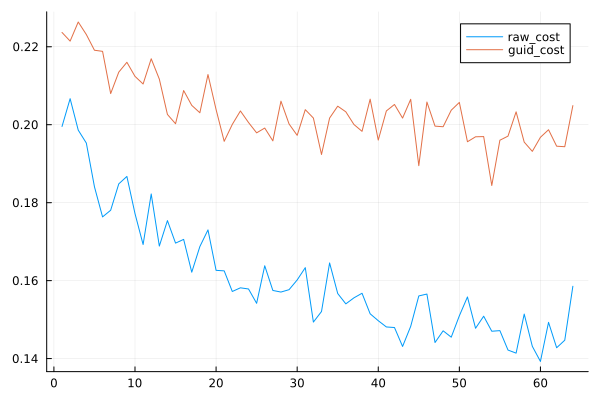

The file beside this chart, header and first rows:
cost, costg
0.1996, 0.2237
0.2067, 0.2214
0.1986, 0.2264
0.1953, 0.2231
0.1841, 0.2191
0.1764, 0.2188
0.1781, 0.208
0.1848, 0.2135
0.1867, 0.216
0.1772, 0.2124
0.1693, 0.2104
0.1822, 0.2169
0.1689, 0.2117
0.1754, 0.2026
0.1696, 0.2002
0.1706, 0.2088
0.1622, 0.205
0.1687, 0.2031
0.173, 0.2129
0.1626, 0.2039
0.1625, 0.1957
0.1572, 0.2001
0.1582, 0.2035
0.1579, 0.2006
0.1542, 0.1979
0.1638, 0.1991
0.1575, 0.1959
0.1571, 0.206
0.1577, 0.2002
0.1602, 0.1973
0.1633, 0.2039
0.1494, 0.2017
0.1521, 0.1924
0.1645, 0.2017
0.1567, 0.2048
0.154, 0.2033
0.1556, 0.2001
0.1568, 0.1983
0.1515, 0.2066
0.1497, 0.1961
0.1481, 0.2035
0.148, 0.2052
0.1431, 0.2017
0.1483, 0.2065
0.1561, 0.1895
0.1566, 0.2058
0.1441, 0.1996
0.1471, 0.1995
0.1455, 0.2037
0.151, 0.2057
0.1558, 0.1956
0.1478, 0.1969
0.1509, 0.197
0.147, 0.1844
0.1472, 0.196
0.1422, 0.1971
0.1414, 0.2033
0.1514, 0.1955
0.1432, 0.1932
0.1393, 0.1968
... 4 more rows
